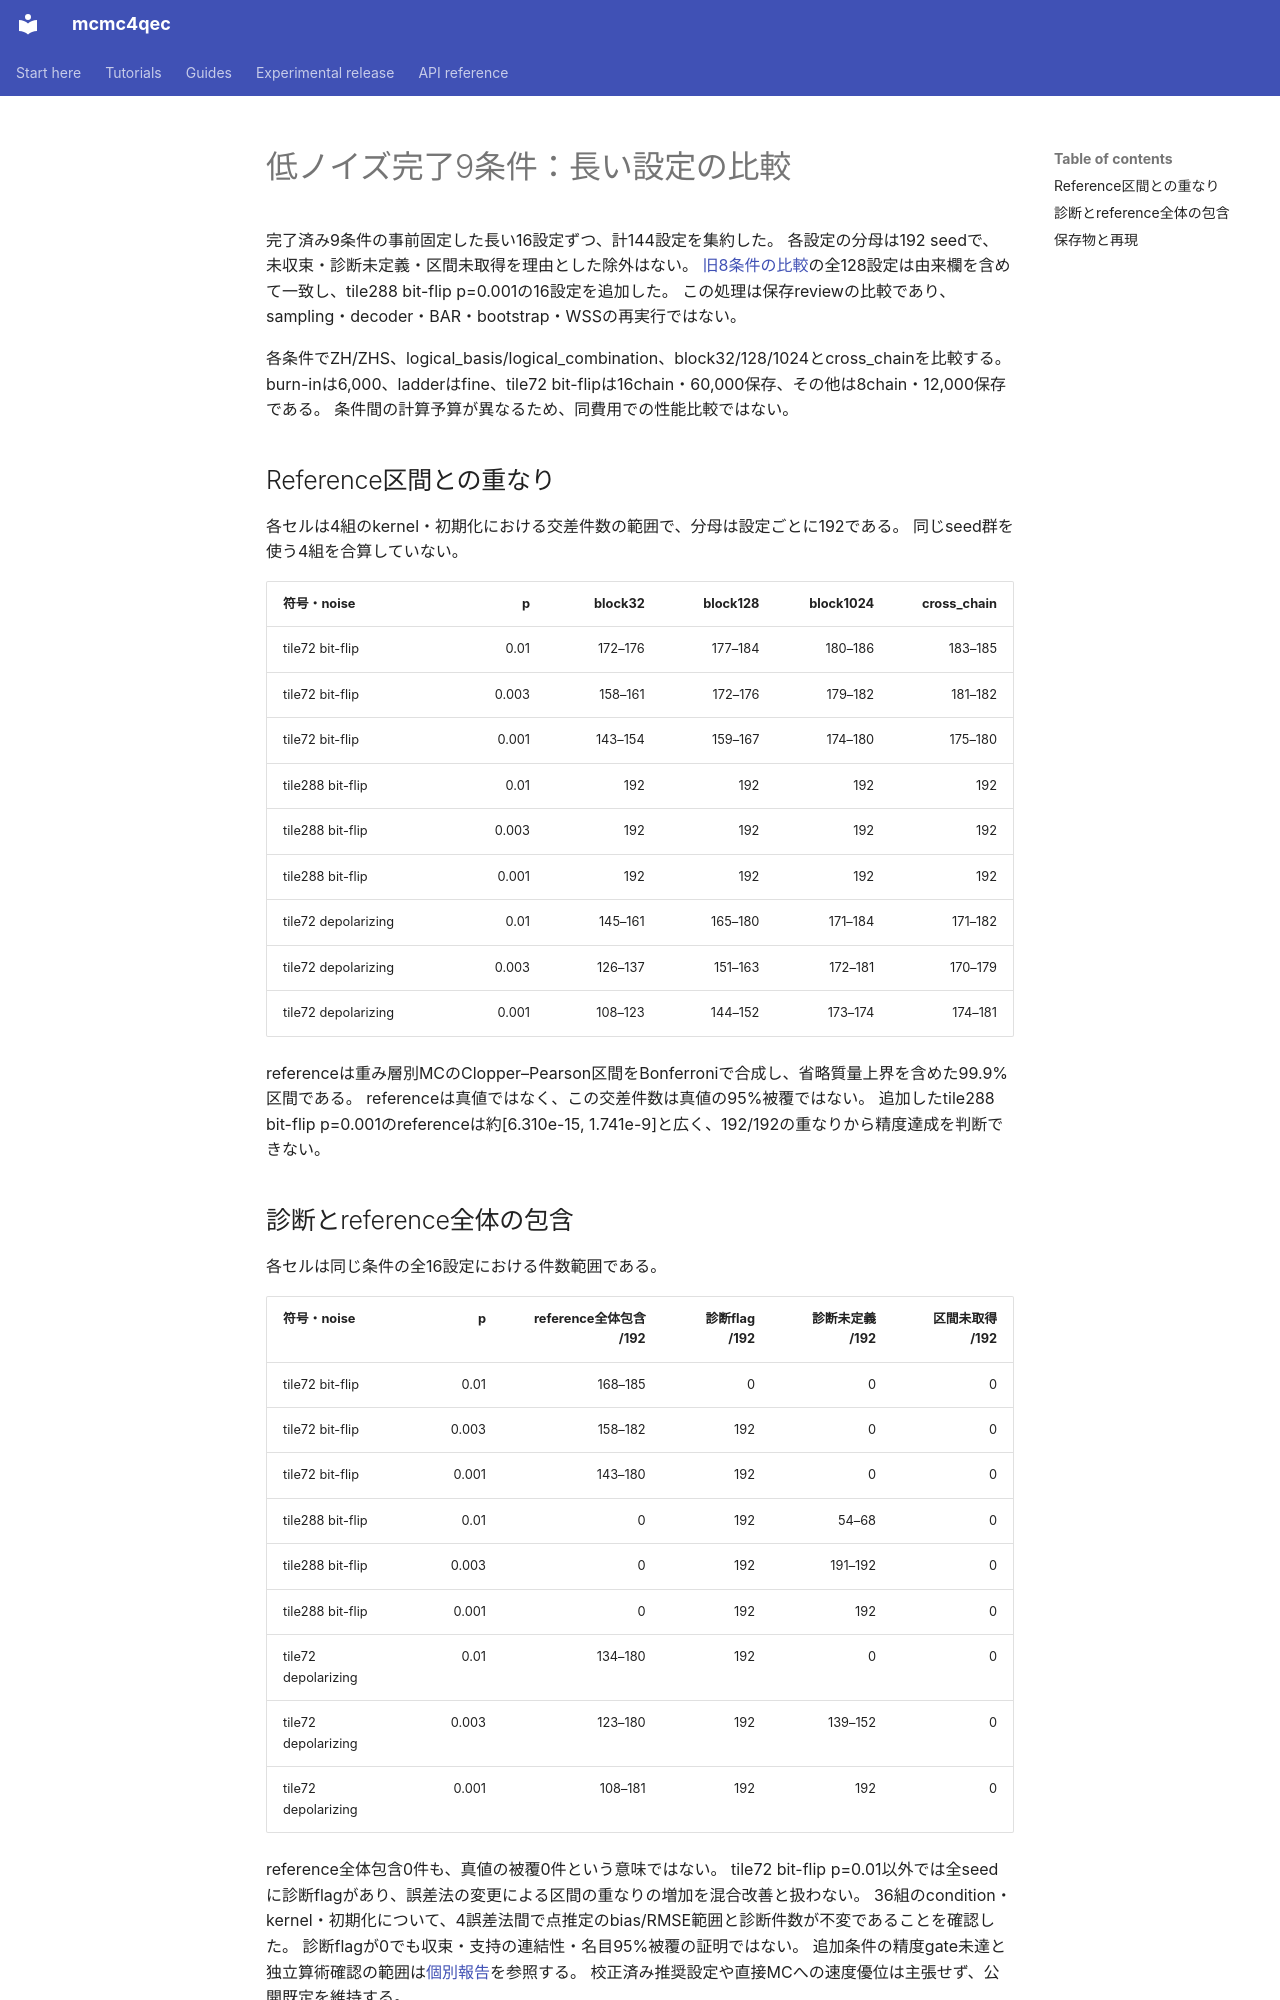

repository: junichiharuna/mcmc4qec · page: wp/low_long_nine_comparison_result_2026-10-22_ja/index.html · generator: mkdocs

# 低ノイズ完了9条件：長い設定の比較

完了済み9条件の事前固定した長い16設定ずつ、計144設定を集約した。
各設定の分母は192 seedで、未収束・診断未定義・区間未取得を理由とした除外はない。
[旧8条件の比較](low_long_eight_comparison_result_2026-10-22_ja.md)の全128設定は由来欄を含めて一致し、tile288 bit-flip p=0.001の16設定を追加した。
この処理は保存reviewの比較であり、sampling・decoder・BAR・bootstrap・WSSの再実行ではない。

各条件でZH/ZHS、logical_basis/logical_combination、block32/128/1024とcross_chainを比較する。
burn-inは6,000、ladderはfine、tile72 bit-flipは16chain・60,000保存、その他は8chain・12,000保存である。
条件間の計算予算が異なるため、同費用での性能比較ではない。

## Reference区間との重なり

各セルは4組のkernel・初期化における交差件数の範囲で、分母は設定ごとに192である。
同じseed群を使う4組を合算していない。

| 符号・noise | p | block32 | block128 | block1024 | cross_chain |
| --- | ---: | ---: | ---: | ---: | ---: |
| tile72 bit-flip | 0.01 | 172–176 | 177–184 | 180–186 | 183–185 |
| tile72 bit-flip | 0.003 | 158–161 | 172–176 | 179–182 | 181–182 |
| tile72 bit-flip | 0.001 | 143–154 | 159–167 | 174–180 | 175–180 |
| tile288 bit-flip | 0.01 | 192 | 192 | 192 | 192 |
| tile288 bit-flip | 0.003 | 192 | 192 | 192 | 192 |
| tile288 bit-flip | 0.001 | 192 | 192 | 192 | 192 |
| tile72 depolarizing | 0.01 | 145–161 | 165–180 | 171–184 | 171–182 |
| tile72 depolarizing | 0.003 | 126–137 | 151–163 | 172–181 | 170–179 |
| tile72 depolarizing | 0.001 | 108–123 | 144–152 | 173–174 | 174–181 |

referenceは重み層別MCのClopper–Pearson区間をBonferroniで合成し、省略質量上界を含めた99.9%区間である。
referenceは真値ではなく、この交差件数は真値の95%被覆ではない。
追加したtile288 bit-flip p=0.001のreferenceは約[6.310e-15, 1.741e-9]と広く、192/192の重なりから精度達成を判断できない。

## 診断とreference全体の包含

各セルは同じ条件の全16設定における件数範囲である。

| 符号・noise | p | reference全体包含 /192 | 診断flag /192 | 診断未定義 /192 | 区間未取得 /192 |
| --- | ---: | ---: | ---: | ---: | ---: |
| tile72 bit-flip | 0.01 | 168–185 | 0 | 0 | 0 |
| tile72 bit-flip | 0.003 | 158–182 | 192 | 0 | 0 |
| tile72 bit-flip | 0.001 | 143–180 | 192 | 0 | 0 |
| tile288 bit-flip | 0.01 | 0 | 192 | 54–68 | 0 |
| tile288 bit-flip | 0.003 | 0 | 192 | 191–192 | 0 |
| tile288 bit-flip | 0.001 | 0 | 192 | 192 | 0 |
| tile72 depolarizing | 0.01 | 134–180 | 192 | 0 | 0 |
| tile72 depolarizing | 0.003 | 123–180 | 192 | 139–152 | 0 |
| tile72 depolarizing | 0.001 | 108–181 | 192 | 192 | 0 |

reference全体包含0件も、真値の被覆0件という意味ではない。
tile72 bit-flip p=0.01以外では全seedに診断flagがあり、誤差法の変更による区間の重なりの増加を混合改善と扱わない。
36組のcondition・kernel・初期化について、4誤差法間で点推定のbias/RMSE範囲と診断件数が不変であることを確認した。
診断flagが0でも収束・支持の連結性・名目95%被覆の証明ではない。
追加条件の精度gate未達と独立算術確認の範囲は[個別報告](low_c1t2_result_2026-10-22_ja.md)を参照する。
校正済み推奨設定や直接MCへの速度優位は主張せず、公開既定を維持する。
